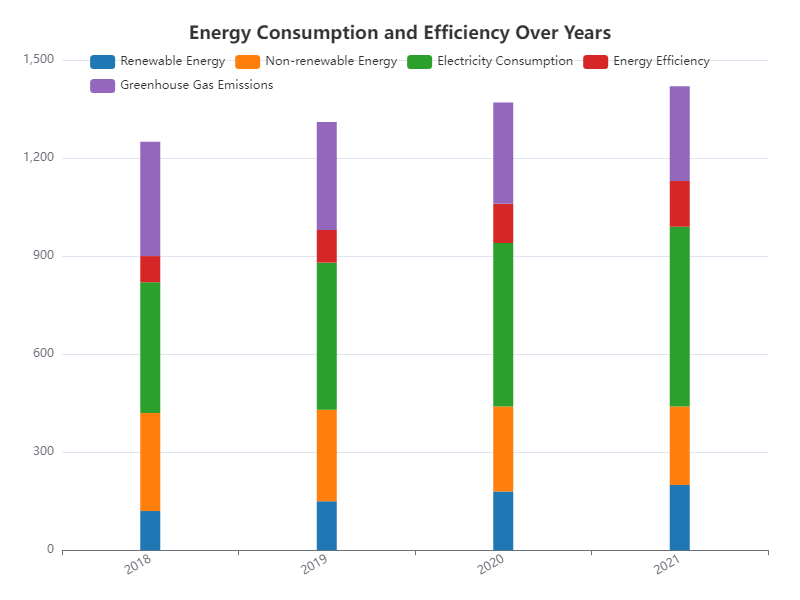

The data file committed next to this chart (first rows):
Category, 2018, 2019, 2020, 2021
Renewable Energy, 120, 150, 180, 200
Non-renewable Energy, 300, 280, 260, 240
Electricity Consumption, 400, 450, 500, 550
Energy Efficiency, 80, 100, 120, 140
Greenhouse Gas Emissions, 350, 330, 310, 290
